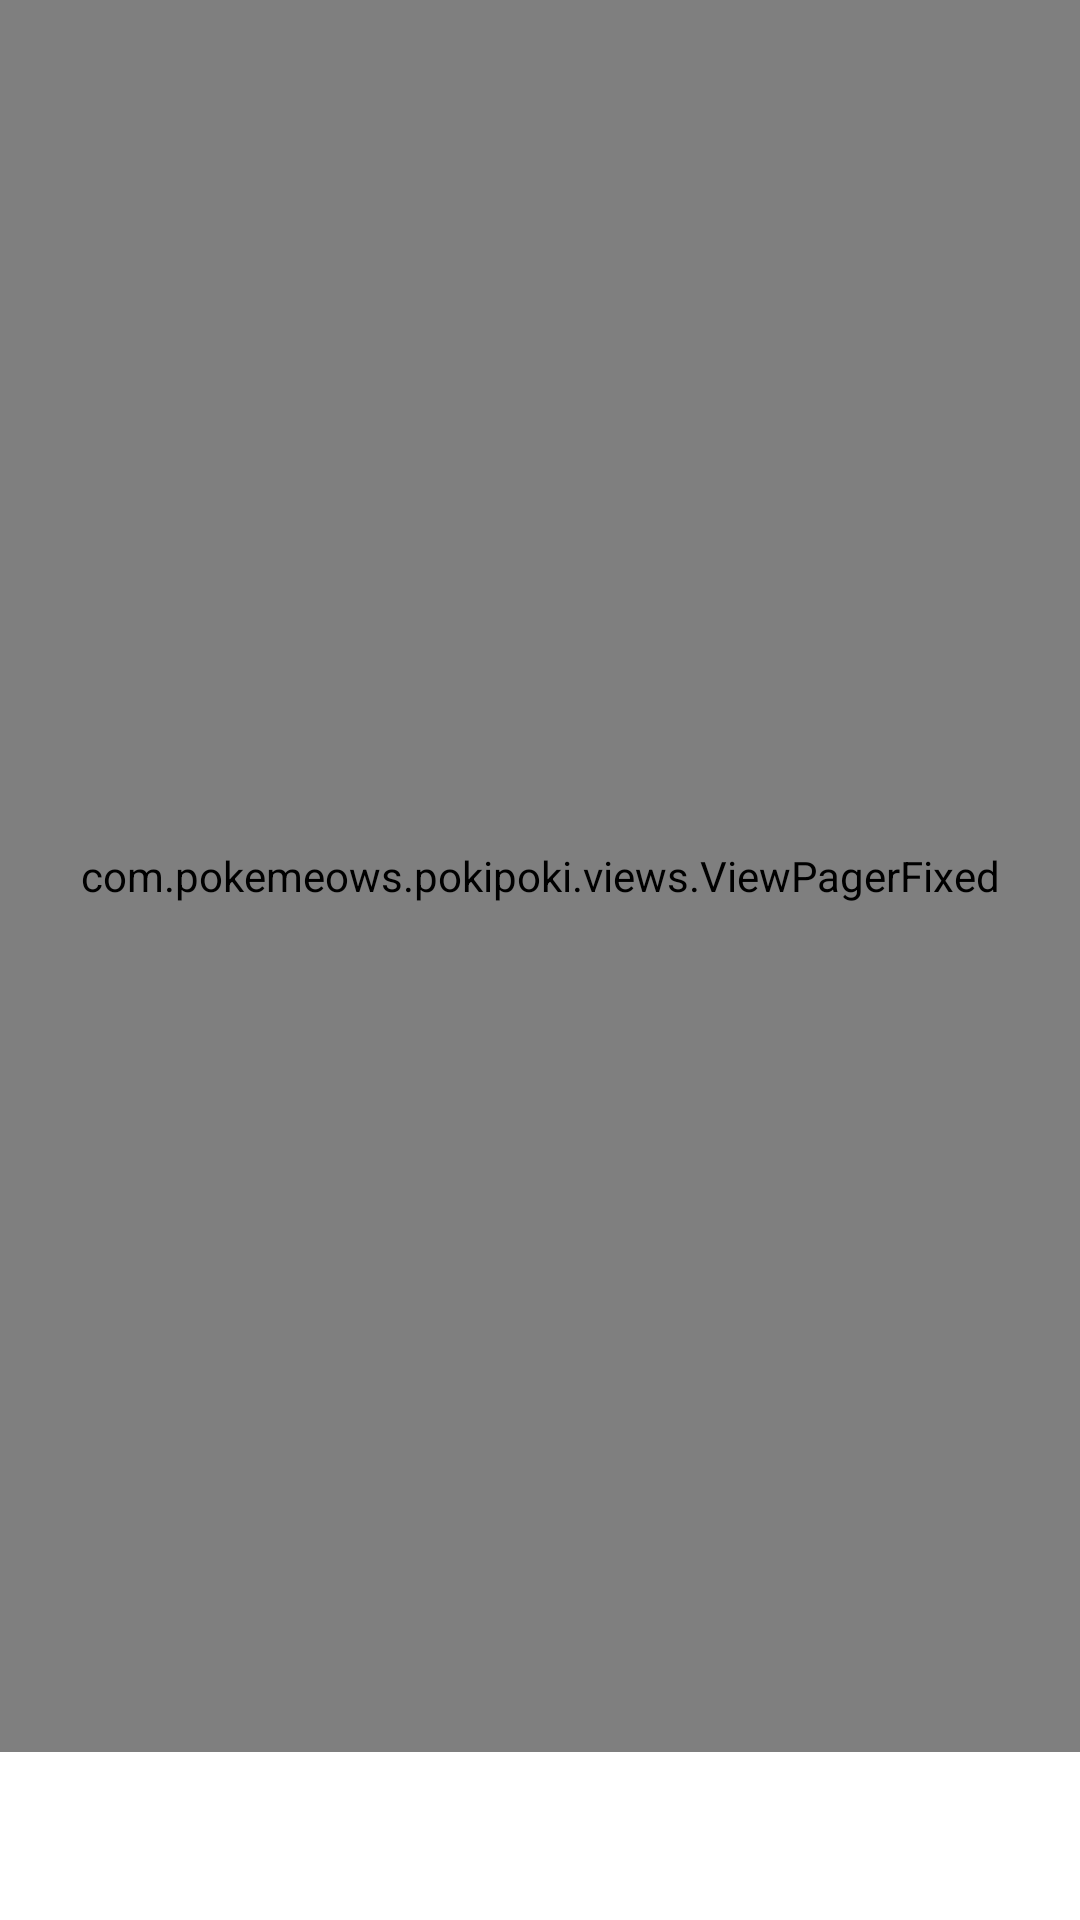

The Android layout XML behind this screen, and the referenced resources:
<!-- AndroidManifest.xml: activity theme Transparent -->
<!-- res/layout/activity_card_detail.xml -->
<?xml version="1.0" encoding="utf-8"?>
<RelativeLayout xmlns:android="http://schemas.android.com/apk/res/android"
    xmlns:tools="http://schemas.android.com/tools"
    android:layout_width="match_parent"
    android:layout_height="match_parent"
    android:id="@+id/card_detail_main_layout"
    tools:context="com.pokemeows.pokipoki.activities.CardDetailActivity">

    <com.pokemeows.pokipoki.views.ViewPagerFixed
        android:id="@+id/cards_pager"
        android:layout_above="@+id/card_detail_options"
        android:layout_width="match_parent"
        android:layout_height="match_parent"/>

    <ImageView
        android:layout_below="@id/cards_pager"
        android:src="@color/white"
        android:paddingLeft="10dp"
        android:paddingRight="10dp"
        android:layout_width="match_parent"
        android:layout_height="1.5dp" />

    <LinearLayout
        android:id="@+id/card_detail_options"
        android:orientation="horizontal"
        android:layout_alignParentBottom="true"
        android:layout_width="match_parent"
        android:layout_height="?attr/actionBarSize"
        >

        <ImageView
            android:id="@+id/card_favourite_ico"
            android:layout_weight="1"
            android:contentDescription="@string/app_name"
            android:src="@drawable/ic_favorite_border_white_48dp"
            android:padding="10dp"
            android:layout_width="match_parent"
            android:layout_height="match_parent" />
        <RelativeLayout
            android:layout_weight="1"
            android:layout_width="match_parent"
            android:layout_height="match_parent">
            <CheckBox
                android:layout_centerInParent="true"
                android:gravity="center"
                android:id="@+id/card_has"
                android:theme="@style/WhiteTheme"
                android:layout_width="wrap_content"
                android:layout_height="wrap_content" />

        </RelativeLayout>
        <ImageView
            android:contentDescription="@string/app_name"
            android:id="@+id/card_want"
            android:layout_weight="1"
            android:padding="10dp"
            android:layout_width="match_parent"
            android:layout_height="match_parent" />
    </LinearLayout>

</RelativeLayout>
<!-- resources referenced by this layout -->
<resources>
  <color name="white">#FFFFFF</color>
  <string name="app_name">PokiPoki</string>
  <style name="WhiteTheme" parent="Theme.PokiPoki">
          <item name="colorAccent">@color/white</item>
          <item name="android:textColorSecondary">@color/white</item>
      </style>
  <style name="Transparent" parent="Theme.PokiPoki">
          <item name="android:windowNoTitle">true</item>
          <item name="android:windowIsTranslucent">true</item>
          <item name="android:windowAnimationStyle">@null</item>
          <item name="android:windowBackground">@android:color/transparent</item>
      </style>
  <style name="Theme.PokiPoki" parent="Theme.AppCompat.Light.NoActionBar">
          <item name="colorPrimary">@color/colorPrimary</item>
          <item name="colorPrimaryDark">@color/colorPrimaryDark</item>
          <item name="colorAccent">@color/colorAccent</item>
          <item name="drawerArrowStyle">@style/DrawerArrowStyle</item>
          <item name="android:windowActionBar">false</item>
          <item name="android:windowNoTitle">true</item>
      </style>
  <color name="colorPrimary">#039BE5</color>
  <color name="colorPrimaryDark">#0288D1</color>
  <color name="colorAccent">#FFA000</color>
  <style name="DrawerArrowStyle" parent="Widget.AppCompat.DrawerArrowToggle">
          <item name="spinBars">true</item>
          <item name="color">@android:color/white</item>
      </style>
</resources>
